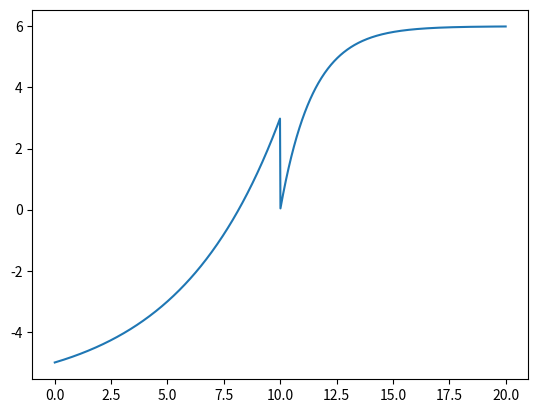

This chart was generated by the following Python code:

import matplotlib.pyplot as plt
import numpy as np

sinrs = np.linspace(0, 20, 1000)
sinr_min = 10


def r3(sinr_m, sinr_min):
    g3 = 3
    if sinr_m >= sinr_min:
        r3 = g3*(2-2**(-sinr_m+sinr_min+1))
    else:
        r3 = -2*g3+g3**(sinr_m/5)
    return r3


rewards = [r3(i, sinr_min) for i in sinrs]


plt.figure()
plt.plot(sinrs, rewards)
plt.show()
